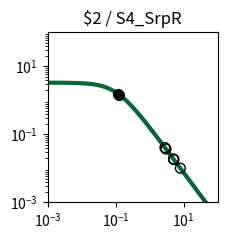

Recreate this plot in Python. (Note: this script raises an exception after producing the figure.)
import matplotlib.pyplot as plt
import matplotlib.ticker as ticker
import numpy as np

fig, ax = plt.subplots(figsize=(2.5,2.5))

plt.xlim(1.000000e-03, 1.000000e+02)
plt.ylim(1.000000e-03, 1.000000e+02)

x = np.array([1.000000e-03,1.122018e-03,1.258925e-03,1.412538e-03,1.584893e-03,1.778279e-03,1.995262e-03,2.238721e-03,2.511886e-03,2.818383e-03,3.162278e-03,3.548134e-03,3.981072e-03,4.466836e-03,5.011872e-03,5.623413e-03,6.309573e-03,7.079458e-03,7.943282e-03,8.912509e-03,1.000000e-02,1.122018e-02,1.258925e-02,1.412538e-02,1.584893e-02,1.778279e-02,1.995262e-02,2.238721e-02,2.511886e-02,2.818383e-02,3.162278e-02,3.548134e-02,3.981072e-02,4.466836e-02,5.011872e-02,5.623413e-02,6.309573e-02,7.079458e-02,7.943282e-02,8.912509e-02,1.000000e-01,1.122018e-01,1.258925e-01,1.412538e-01,1.584893e-01,1.778279e-01,1.995262e-01,2.238721e-01,2.511886e-01,2.818383e-01,3.162278e-01,3.548134e-01,3.981072e-01,4.466836e-01,5.011872e-01,5.623413e-01,6.309573e-01,7.079458e-01,7.943282e-01,8.912509e-01,1.000000e+00,1.122018e+00,1.258925e+00,1.412538e+00,1.584893e+00,1.778279e+00,1.995262e+00,2.238721e+00,2.511886e+00,2.818383e+00,3.162278e+00,3.548134e+00,3.981072e+00,4.466836e+00,5.011872e+00,5.623413e+00,6.309573e+00,7.079458e+00,7.943282e+00,8.912509e+00,1.000000e+01,1.122018e+01,1.258925e+01,1.412538e+01,1.584893e+01,1.778279e+01,1.995262e+01,2.238721e+01,2.511886e+01,2.818383e+01,3.162278e+01,3.548134e+01,3.981072e+01,4.466836e+01,5.011872e+01,5.623413e+01,6.309573e+01,7.079458e+01,7.943282e+01,8.912509e+01,1.000000e+02,])
y = np.array([3.307882e+00,3.306860e+00,3.305668e+00,3.304278e+00,3.302657e+00,3.300766e+00,3.298562e+00,3.295992e+00,3.292998e+00,3.289509e+00,3.285446e+00,3.280715e+00,3.275210e+00,3.268807e+00,3.261365e+00,3.252719e+00,3.242685e+00,3.231049e+00,3.217571e+00,3.201980e+00,3.183969e+00,3.163199e+00,3.139293e+00,3.111840e+00,3.080394e+00,3.044480e+00,3.003601e+00,2.957248e+00,2.904916e+00,2.846123e+00,2.780431e+00,2.707482e+00,2.627023e+00,2.538946e+00,2.443320e+00,2.340419e+00,2.230749e+00,2.115053e+00,1.994311e+00,1.869713e+00,1.742620e+00,1.614509e+00,1.486904e+00,1.361306e+00,1.239122e+00,1.121606e+00,1.009810e+00,9.045604e-01,8.064411e-01,7.158031e-01,6.327815e-01,5.573235e-01,4.892219e-01,4.281494e-01,3.736924e-01,3.253809e-01,2.827147e-01,2.451841e-01,2.122869e-01,1.835396e-01,1.584863e-01,1.367034e-01,1.178027e-01,1.014317e-01,8.727375e-02,7.504579e-02,6.449685e-02,5.540537e-02,4.757667e-02,4.084028e-02,3.504747e-02,3.006876e-02,2.579175e-02,2.211901e-02,1.896625e-02,1.626065e-02,1.393938e-02,1.194828e-02,1.024071e-02,8.776520e-03,7.521202e-03,6.445084e-03,5.522678e-03,4.732095e-03,4.054547e-03,3.473910e-03,2.976349e-03,2.549997e-03,2.184679e-03,1.871667e-03,1.603481e-03,1.373707e-03,1.176846e-03,1.008189e-03,8.636958e-04,7.399069e-04,6.338565e-04,5.430038e-04,4.651715e-04,3.984940e-04,3.413731e-04,])
c = "#006838"

hi_x = np.array([1.271363e-01,1.202760e-01,])
hi_y = np.array([1.476080e+00,1.537331e+00,])
lo_x = np.array([3.036890e+00,8.002369e+00,5.175748e+00,2.822289e+00,5.075148e+00,5.066136e+00,])
lo_y = np.array([3.698413e-02,1.013952e-02,1.816799e-02,4.076526e-02,1.865090e-02,1.869526e-02,])

plt.loglog(x,y,lw=3,color=c)
plt.scatter(hi_x,hi_y,marker='o',s=50,color='black',zorder=10)
plt.scatter(lo_x,lo_y,marker='o',s=50,edgecolors='black',color='none',zorder=10)

plt.title("$2 / S4_SrpR")

ax.xaxis.set_major_locator(ticker.LogLocator(numticks=3))
ax.yaxis.set_major_locator(ticker.LogLocator(numticks=3))

ax.set_aspect('equal')
plt.tight_layout()

plt.savefig("/home/user/output/response_plot_$2_S4_SrpR.png", bbox_inches='tight')
